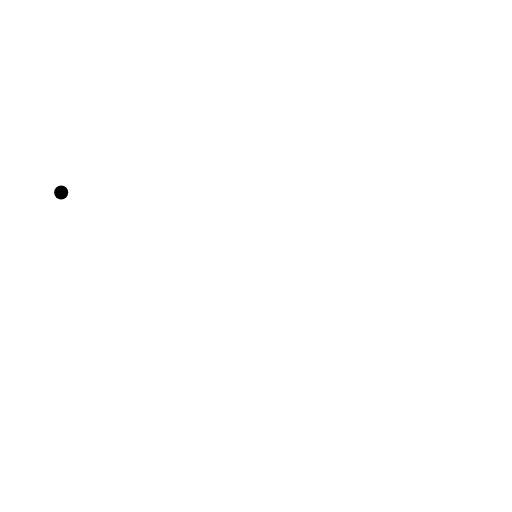
t = 0.00 s
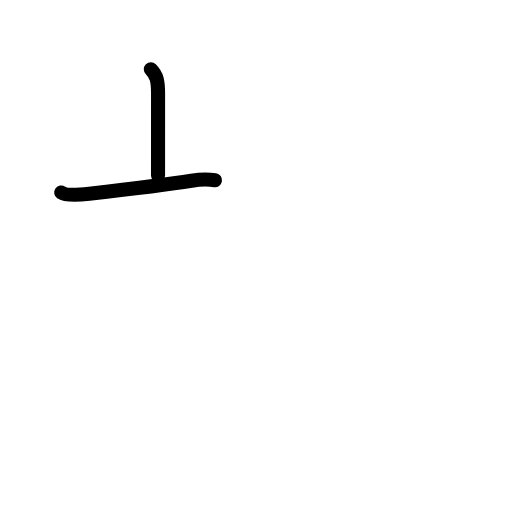
t = 1.42 s
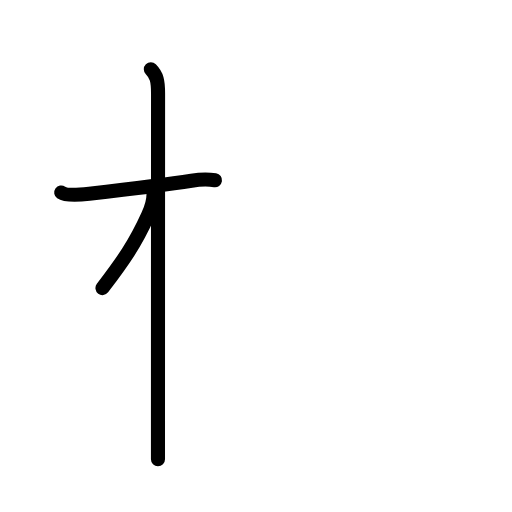
t = 2.75 s
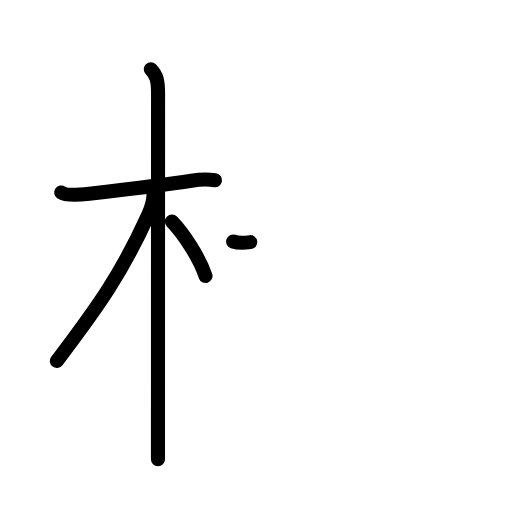
t = 4.17 s
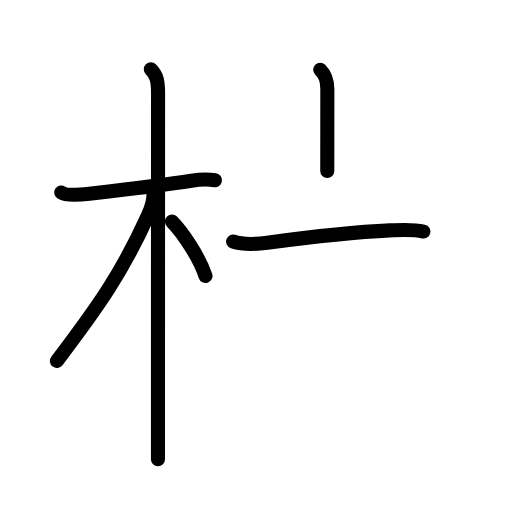
t = 5.63 s
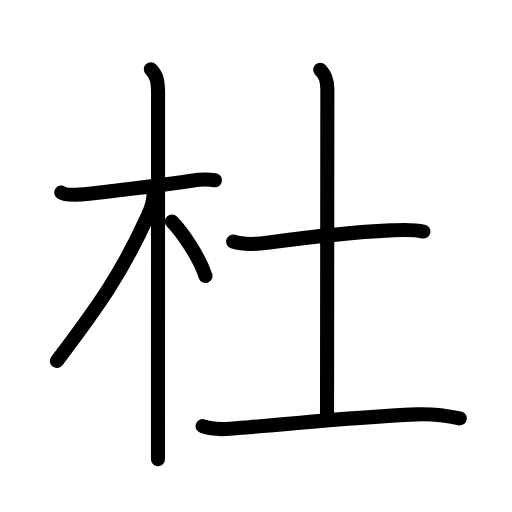
t = 7.00 s

The animated SVG that drew these frames (rendered in a browser with its animation timeline set to each time). Animation: 23 SMIL elements (animate=23); one cycle of 7.00 s.

<?xml version="1.0" encoding="UTF-8"?>
<!--
AniKanjiVG is licensed by CC-BY-SA Paul C. Sommerhoff (https://bitbucket.org/sommerhoff/anikanjivg).
AniKanjiVG uses KanjiVG which is licensed by CC-BY-SA Ulrich Apel (http://kanjivg.tagaini.net).
See also http://creativecommons.org/licenses/by-sa/3.0/
-->
<svg xmlns:kvg='http://kanjivg.tagaini.net' xmlns='http://www.w3.org/2000/svg' width='109' height='109' viewBox='0 0 109 109' style='fill:none;stroke:#000000;stroke-width:3;stroke-linecap:round;stroke-linejoin:round;' id="kvg:kanji_0675c"><g id="kvg:0675c" kvg:element="杜"><g id="kvg:0675c-g1" kvg:element="木" kvg:position="left" kvg:radical="general"><path id="kvg:0675c-s1" kvg:type="㇐" d="M13.03,40.97c1.19,0.83,4.61,0.43,5.97,0.27c5.23-0.6,15.93-1.85,21.77-2.77c1.55-0.25,3.48-0.34,5-0.1"><animate attributeName="d" begin="0.0s" dur="0.3333333333333333s" from="M13.03,40.97C13.03,40.97,13.03,40.97,13.03,40.97" to="M13.03,40.97c1.19,0.83,4.61,0.43,5.97,0.27" />
<animate attributeName="d" begin="0.3333333333333333s" dur="0.3333333333333333s" from="M13.03,40.97c1.19,0.83,4.61,0.43,5.97,0.27c0,0,0,0,0,0,0" to="M13.03,40.97c1.19,0.83,4.61,0.43,5.97,0.27c5.23-0.6,15.93-1.85,21.77-2.77" />
<animate attributeName="d" begin="0.6666666666666666s" dur="0.3333333333333333s" from="M13.03,40.97c1.19,0.83,4.61,0.43,5.97,0.27c5.23-0.6,15.93-1.85,21.77-2.77c0,0,0,0,0,0,0" to="M13.03,40.97c1.19,0.83,4.61,0.43,5.97,0.27c5.23-0.6,15.93-1.85,21.77-2.77c1.55-0.25,3.48-0.34,5-0.1" />
</path>
<path id="kvg:0675c-s2" kvg:type="㇑" d="M32.11,14.75c1.26,1.26,1.54,2.5,1.54,5.17c0,0.79-0.02,49.2-0.02,69.58c0,4.07,0,7.02,0,8.25"><animate attributeName="d" begin="1.0s" dur="0.3333333333333333s" from="M32.11,14.75C32.11,14.75,32.11,14.75,32.11,14.75" to="M32.11,14.75c1.26,1.26,1.54,2.5,1.54,5.17" />
<animate attributeName="d" begin="1.3333333333333333s" dur="0.3333333333333333s" from="M32.11,14.75c1.26,1.26,1.54,2.5,1.54,5.17c0,0,0,0,0,0,0" to="M32.11,14.75c1.26,1.26,1.54,2.5,1.54,5.17c0,0.79-0.02,49.2-0.02,69.58" />
<animate attributeName="d" begin="1.6666666666666665s" dur="0.3333333333333333s" from="M32.11,14.75c1.26,1.26,1.54,2.5,1.54,5.17c0,0.79-0.02,49.2-0.02,69.58c0,0,0,0,0,0,0" to="M32.11,14.75c1.26,1.26,1.54,2.5,1.54,5.17c0,0.79-0.02,49.2-0.02,69.58c0,4.07,0,7.02,0,8.25" />
<animate attributeName="d" begin="0s" dur="1.0s" from="M-100,-100" to="M-100,-100" />
</path>
<path id="kvg:0675c-s3" kvg:type="㇒" d="M32.69,41.28c0,1.34-0.62,3.33-1.17,4.54C25.99,58.05,21,65.12,12.11,76.84"><animate attributeName="d" begin="2.0s" dur="0.5s" from="M32.69,41.28C32.69,41.28,32.69,41.28,32.69,41.28" to="M32.69,41.28c0,1.34-0.62,3.33-1.17,4.54" />
<animate attributeName="d" begin="2.5s" dur="0.5s" from="M32.69,41.28c0,1.34-0.62,3.33-1.17,4.54c0,0,0,0,0,0,0" to="M32.69,41.28c0,1.34-0.62,3.33-1.17,4.54C25.99,58.05,21,65.12,12.11,76.84" />
<animate attributeName="d" begin="0s" dur="2.0s" from="M-100,-100" to="M-100,-100" />
</path>
<path id="kvg:0675c-s4" kvg:type="㇔/㇏" d="M36.6,47.15c2.28,2.35,5.78,7.48,7.15,11.6"><animate attributeName="d" begin="3.0s" dur="1.0s" from="M36.6,47.15C36.6,47.15,36.6,47.15,36.6,47.15" to="M36.6,47.15c2.28,2.35,5.78,7.48,7.15,11.6" />
<animate attributeName="d" begin="0s" dur="3.0s" from="M-100,-100" to="M-100,-100" />
</path>
</g>
<g id="kvg:0675c-g2" kvg:element="土" kvg:position="right"><path id="kvg:0675c-s5" kvg:type="㇐" d="M49.63,51.42c2.12,0.71,4.98,0.56,7.27,0.25c7.77-1.04,16.29-2.17,26.1-2.62c2.39-0.11,4.78-0.31,7.13,0.24"><animate attributeName="d" begin="4.0s" dur="0.3333333333333333s" from="M49.63,51.42C49.63,51.42,49.63,51.42,49.63,51.42" to="M49.63,51.42c2.12,0.71,4.98,0.56,7.27,0.25" />
<animate attributeName="d" begin="4.333333333333333s" dur="0.3333333333333333s" from="M49.63,51.42c2.12,0.71,4.98,0.56,7.27,0.25c0,0,0,0,0,0,0" to="M49.63,51.42c2.12,0.71,4.98,0.56,7.27,0.25c7.77-1.04,16.29-2.17,26.1-2.62" />
<animate attributeName="d" begin="4.666666666666667s" dur="0.3333333333333333s" from="M49.63,51.42c2.12,0.71,4.98,0.56,7.27,0.25c7.77-1.04,16.29-2.17,26.1-2.62c0,0,0,0,0,0,0" to="M49.63,51.42c2.12,0.71,4.98,0.56,7.27,0.25c7.77-1.04,16.29-2.17,26.1-2.62c2.39-0.11,4.78-0.31,7.13,0.24" />
<animate attributeName="d" begin="0s" dur="4.0s" from="M-100,-100" to="M-100,-100" />
</path>
<path id="kvg:0675c-s6" kvg:type="㇑a" d="M68.17,14.87c1.17,1.17,1.52,2.27,1.52,4.14c0,12-0.07,60.88-0.07,69.5"><animate attributeName="d" begin="5.0s" dur="0.5s" from="M68.17,14.87C68.17,14.87,68.17,14.87,68.17,14.87" to="M68.17,14.87c1.17,1.17,1.52,2.27,1.52,4.14" />
<animate attributeName="d" begin="5.5s" dur="0.5s" from="M68.17,14.87c1.17,1.17,1.52,2.27,1.52,4.14c0,0,0,0,0,0,0" to="M68.17,14.87c1.17,1.17,1.52,2.27,1.52,4.14c0,12-0.07,60.88-0.07,69.5" />
<animate attributeName="d" begin="0s" dur="5.0s" from="M-100,-100" to="M-100,-100" />
</path>
<path id="kvg:0675c-s7" kvg:type="㇐" d="M43.13,90.73c3.09,1.1,6.71,0.47,9.88,0.21c14.59-1.22,22.53-2.12,35.62-2.72c3.17-0.15,6.17,0.2,9.25,0.86"><animate attributeName="d" begin="6.0s" dur="0.3333333333333333s" from="M43.13,90.73C43.13,90.73,43.13,90.73,43.13,90.73" to="M43.13,90.73c3.09,1.1,6.71,0.47,9.88,0.21" />
<animate attributeName="d" begin="6.333333333333333s" dur="0.3333333333333333s" from="M43.13,90.73c3.09,1.1,6.71,0.47,9.88,0.21c0,0,0,0,0,0,0" to="M43.13,90.73c3.09,1.1,6.71,0.47,9.88,0.21c14.59-1.22,22.53-2.12,35.62-2.72" />
<animate attributeName="d" begin="6.666666666666667s" dur="0.3333333333333333s" from="M43.13,90.73c3.09,1.1,6.71,0.47,9.88,0.21c14.59-1.22,22.53-2.12,35.62-2.72c0,0,0,0,0,0,0" to="M43.13,90.73c3.09,1.1,6.71,0.47,9.88,0.21c14.59-1.22,22.53-2.12,35.62-2.72c3.17-0.15,6.17,0.2,9.25,0.86" />
<animate attributeName="d" begin="0s" dur="6.0s" from="M-100,-100" to="M-100,-100" />
</path>
</g>
</g>
</svg>
